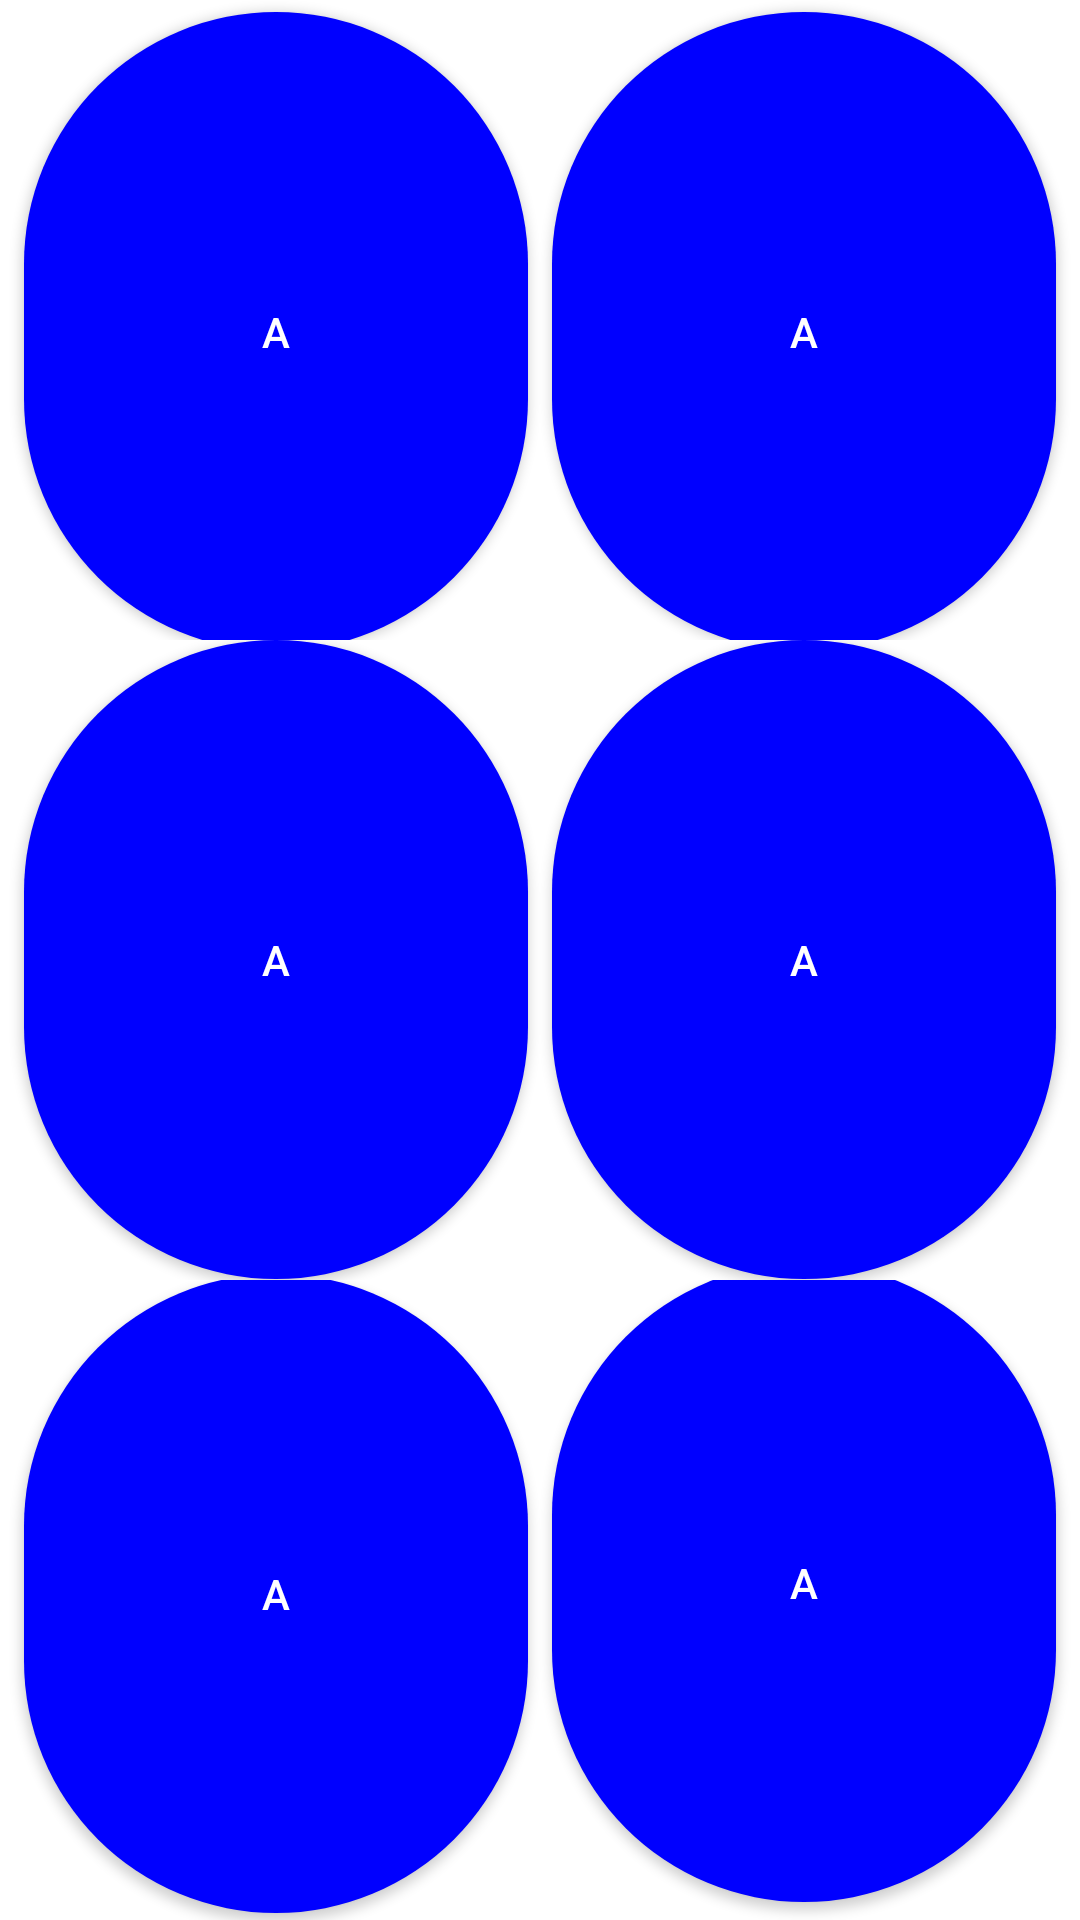

This screen was rendered from an Android layout file. Write that file and the resources it references.
<!-- AndroidManifest.xml: application theme Theme.AppYoli -->
<!-- res/layout/activity_a.xml -->
<LinearLayout
    xmlns:android="http://schemas.android.com/apk/res/android"
    android:layout_width="match_parent"
    android:layout_height="match_parent"
    android:orientation="vertical"
    android:gravity="center">

    <LinearLayout
        android:layout_width="match_parent"
        android:layout_height="0dp"
        android:layout_weight="1"
        android:gravity="center"
        android:orientation="horizontal">

        <Button
            android:id="@+id/button1"
            android:layout_width="0dp"
            android:layout_height="213dp"
            android:layout_marginLeft="8dp"
            android:layout_marginTop="4dp"
            android:layout_marginRight="4dp"
            android:layout_marginBottom="0dp"
            android:layout_weight="1"
            android:textColor="@color/white"
            android:background="@drawable/rounded_button_background_blue"
            android:text="A" />

        <Button
            android:id="@+id/button2"
            android:layout_width="0dp"
            android:layout_height="213dp"
            android:layout_marginLeft="4dp"
            android:layout_marginRight="8dp"
            android:layout_marginTop="4dp"
            android:layout_marginBottom="0dp"
            android:layout_weight="1"
            android:textColor="@color/white"
            android:background="@drawable/rounded_button_background_blue"
            android:text="A" />

    </LinearLayout>

    <LinearLayout
        android:layout_width="match_parent"
        android:layout_height="0dp"
        android:layout_weight="1"
        android:gravity="center"
        android:orientation="horizontal">

        <Button
            android:id="@+id/button3"
            android:layout_width="0dp"
            android:layout_height="213dp"
            android:layout_marginLeft="8dp"
            android:layout_marginRight="4dp"
            android:layout_marginTop="-2dp"
            android:layout_marginBottom="-2dp"
            android:layout_weight="1"
            android:textColor="@color/white"
            android:background="@drawable/rounded_button_background_blue"
            android:text="A" />

        <Button
            android:id="@+id/button4"
            android:layout_width="0dp"
            android:layout_height="213dp"
            android:layout_marginLeft="4dp"
            android:layout_marginRight="8dp"
            android:layout_marginTop="-2dp"
            android:layout_marginBottom="-2dp"
            android:layout_weight="1"
            android:textColor="@color/white"
            android:background="@drawable/rounded_button_background_blue"
            android:text="A" />

    </LinearLayout>

    <LinearLayout
        android:layout_width="match_parent"
        android:layout_height="0dp"
        android:layout_weight="1"
        android:gravity="center"
        android:orientation="horizontal">

        <Button
            android:id="@+id/button5"
            android:layout_width="0dp"
            android:layout_height="213dp"
            android:layout_marginLeft="8dp"
            android:layout_marginRight="4dp"
            android:layout_marginTop="0dp"
            android:layout_marginBottom="2dp"
            android:layout_weight="1"
            android:textColor="@color/white"
            android:background="@drawable/rounded_button_background_blue"
            android:text="A" />

        <Button
            android:id="@+id/button6"
            android:layout_width="0dp"
            android:layout_height="213dp"
            android:layout_marginLeft="4dp"
            android:layout_marginRight="8dp"
            android:layout_marginTop="-2dp"
            android:layout_marginBottom="4dp"
            android:layout_weight="1"
            android:textColor="@color/white"
            android:background="@drawable/rounded_button_background_blue"
            android:text="A" />
    </LinearLayout>
</LinearLayout>
<!-- resources referenced by this layout -->
<resources>
  <color name="white">#FFFFFFFF</color>
  <!-- drawable rounded_button_background_blue (drawable) -->
  <shape xmlns:android="http://schemas.android.com/apk/res/android">
      <solid android:color="#0000FF" /> 
      <corners android:radius="300dp" /> 
  
  </shape>
  <style name="Theme.AppYoli" parent="Theme.MaterialComponents.DayNight.DarkActionBar">
          
          <item name="colorPrimary">@color/purple_500</item>
          <item name="colorPrimaryVariant">@color/purple_700</item>
          <item name="colorOnPrimary">@color/white</item>
          
          <item name="colorSecondary">@color/teal_200</item>
          <item name="colorSecondaryVariant">@color/teal_700</item>
          <item name="colorOnSecondary">@color/black</item>
          
          <item name="android:statusBarColor">?attr/colorPrimaryVariant</item>
          <item name="windowNoTitle">true</item>
          <item name="windowActionBar">false</item>
  
          
      </style>
  <color name="purple_500">#FF6200EE</color>
  <color name="purple_700">#FF3700B3</color>
  <color name="teal_200">#FF03DAC5</color>
  <color name="teal_700">#FF018786</color>
  <color name="black">#FF000000</color>
</resources>
